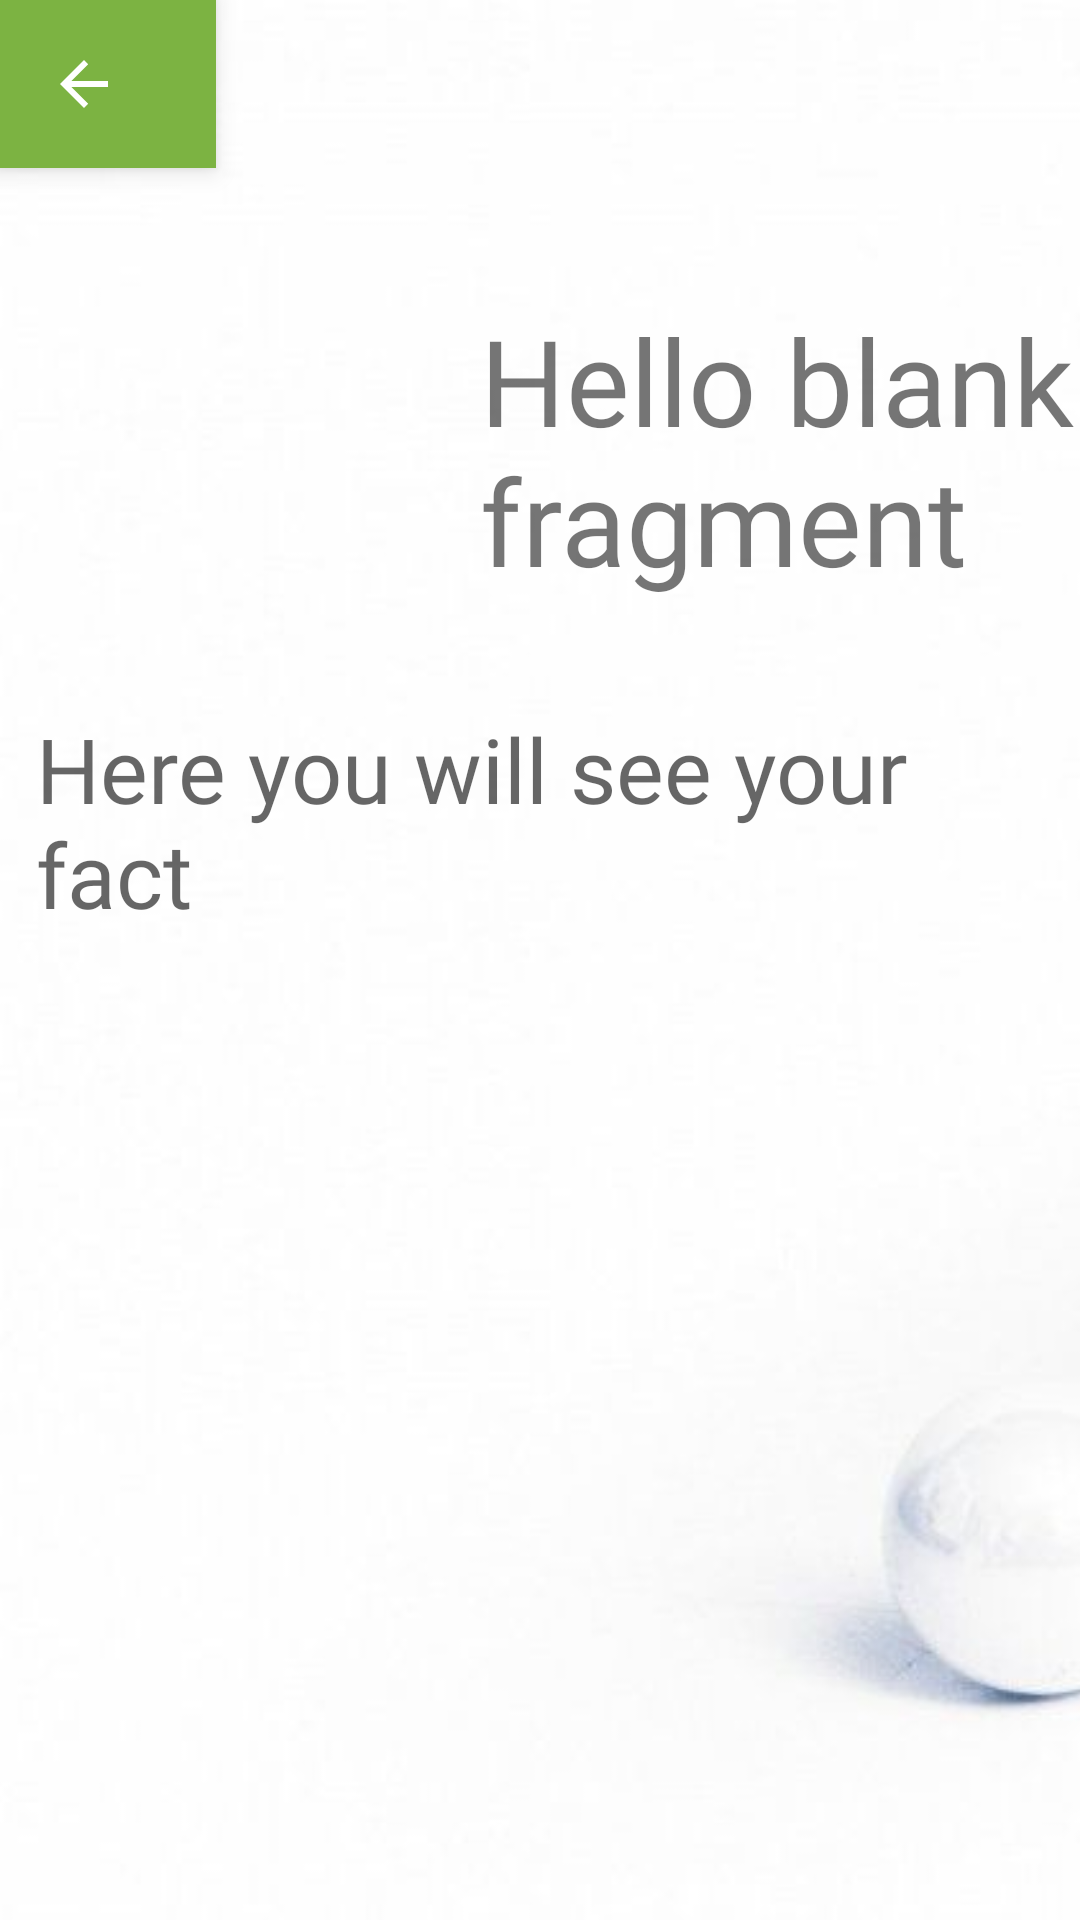

Layout XML and referenced resources for this Android screen:
<!-- AndroidManifest.xml: application theme Theme.MVVM_TEST -->
<!-- res/layout/fragment_my.xml -->
<?xml version="1.0" encoding="utf-8"?>
<androidx.constraintlayout.widget.ConstraintLayout xmlns:android="http://schemas.android.com/apk/res/android"
    xmlns:tools="http://schemas.android.com/tools"
    android:layout_width="match_parent"
    android:layout_height="match_parent"
    android:background="@color/white"
    android:clickable="true"
    xmlns:app="http://schemas.android.com/apk/res-auto"
    tools:context=".view.MyFragment">

    

    <TextView
        android:id="@+id/mTV_numberFragment"
        android:layout_width="wrap_content"
        android:layout_height="wrap_content"
        android:layout_marginTop="100dp"
        android:paddingLeft="160dp"
        android:elevation="5dp"
        android:fontFamily="@font/caprasimo_regular"
        android:text="@string/hello_blank_fragment"
        android:textSize="40sp"
        app:layout_constraintTop_toTopOf="@+id/ivFr"
        tools:ignore="MissingConstraints" />

    <TextView
        android:id="@+id/mTV_factsFragment"
        android:layout_width="match_parent"
        android:layout_height="wrap_content"
        android:hint="@string/Text_For_Fact"
        android:textSize="30sp"
        android:elevation="5dp"
        android:fontFamily="@font/caprasimo_regular"
        android:paddingLeft="12dp"
        android:paddingRight="12dp"
        android:layout_marginTop="36dp"
        app:layout_constraintTop_toBottomOf="@+id/mTV_numberFragment"
        app:layout_constraintVertical_bias="0.043"
        tools:ignore="MissingConstraints" />

    <androidx.appcompat.widget.Toolbar
        android:id="@+id/mToolbar"
        android:layout_width="wrap_content"
        android:layout_height="wrap_content"
        android:elevation="5dp"
        android:background="#7CB342"
        android:theme="@style/ThemeOverlay.AppCompat.Dark.ActionBar"
        app:navigationIcon="?attr/homeAsUpIndicator"
        tools:ignore="MissingConstraints">
    </androidx.appcompat.widget.Toolbar>

    <ImageView
        android:id="@+id/ivFr"
        android:layout_width="match_parent"
        android:layout_height="match_parent"
        android:scaleType="centerCrop"
        android:adjustViewBounds="true"
        android:src="@mipmap/img"
        tools:ignore="MissingConstraints"
        tools:layout_editor_absoluteY="2dp"></ImageView>

</androidx.constraintlayout.widget.ConstraintLayout>
<!-- resources referenced by this layout -->
<resources>
  <!-- mipmap img: png bitmap (mipmap-hdpi, 177815 bytes) -->
  <string name="Text_For_Fact">Here you will see your fact</string>
  <string name="hello_blank_fragment">Hello blank fragment</string>
  <style name="Theme.MVVM_TEST" parent="Theme.MaterialComponents.DayNight.DarkActionBar">
          
          <item name="colorPrimary">@color/purple_500</item>
          <item name="colorPrimaryVariant">@color/purple_700</item>
          <item name="colorOnPrimary">@color/white</item>
          
          <item name="colorSecondary">@color/teal_200</item>
          <item name="colorSecondaryVariant">@color/teal_700</item>
          <item name="colorOnSecondary">@color/black</item>
          
          <item name="android:statusBarColor" tools:targetApi="l">?attr/colorPrimaryVariant</item>
          
      </style>
  <!-- not gathered from this repository: default colours our renderer supplied (Android Studio template values) -->
  <color name="purple_500">#FF6200EE</color>
  <color name="purple_700">#FF3700B3</color>
  <color name="teal_200">#FF03DAC5</color>
  <color name="teal_700">#FF018786</color>
  <color name="black">#FF000000</color>
  <color name="white">#FFFFFFFF</color>
</resources>
